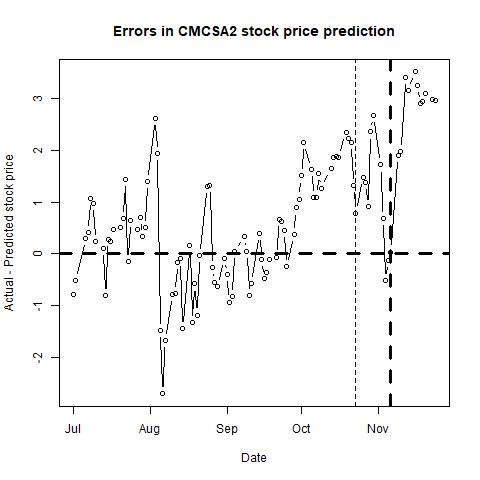

Values plotted in this chart, from the file beside it:
, п..ticker, date, close, sp500, nasdaq, bond, tbill, stock_return, market_return, daily_riskfree_rate, riskfree_rate_return, rmrf, alpha, b_mkt, b_smb, b_hml, b_umd, pred_close, pred_closediff, newdate
1, CMCSA, 42186, 62.25, 2077, 5013, 2.43, 0.01, 0.03448, 0.006913, 6.57815e-05, 6.57793e-05, 0.006848, #N/A, #N/A, #N/A, #N/A, #N/A, 63.04, -0.787, 2015-07-01
2, CMCSA, 42187, 62.34, 2077, 5009, 2.4, 0.01, 0.001445, -0.0003123, 0.003358, 6.49768e-05, -0.0003773, #N/A, #N/A, #N/A, #N/A, #N/A, 62.86, -0.5184, 2015-07-02
3, CMCSA, 42191, 62.11, 2069, 4992, 2.3, 0.02, -0.003696, -0.003869, 0.003276, 6.23e-05, -0.003931, #N/A, #N/A, #N/A, #N/A, #N/A, 61.81, 0.3047, 2015-07-06
4, CMCSA, 42192, 62.51, 2081, 4997, 2.27, 0.02, 0.00642, 0.006065, 0.003251, 6.14964e-05, 0.006003, #N/A, #N/A, #N/A, #N/A, #N/A, 62.09, 0.4171, 2015-07-07
5, CMCSA, 42193, 61.69, 2047, 4910, 2.22, 0.02, -0.0132, -0.01679, 0.003209, 6.01566e-05, -0.01685, #N/A, #N/A, #N/A, #N/A, #N/A, 60.61, 1.078, 2015-07-08
6, CMCSA, 42194, 62.01, 2051, 4922, 2.32, 0.03, 0.005174, 0.002258, 0.003293, 6.28355e-05, 0.002196, #N/A, #N/A, #N/A, #N/A, #N/A, 61.04, 0.967, 2015-07-09
7, CMCSA, 42195, 63.19, 2077, 4998, 2.42, 0.01, 0.01885, 0.01226, 0.003375, 6.55118e-05, 0.0122, #N/A, #N/A, #N/A, #N/A, #N/A, 62.96, 0.2333, 2015-07-10
8, CMCSA, 42198, 63.72, 2100, 5072, 2.44, 0.02, 0.008352, 0.01101, 0.003391, 6.60468e-05, 0.01094, #N/A, #N/A, #N/A, #N/A, #N/A, 63.62, 0.1014, 2015-07-13
9, CMCSA, 42199, 63.24, 2109, 5105, 2.41, 0.01, -0.007561, 0.004446, 0.003367, 6.52443e-05, 0.004381, #N/A, #N/A, #N/A, #N/A, #N/A, 64.04, -0.804, 2015-07-14
10, CMCSA, 42200, 63.75, 2107, 5099, 2.36, 0.02, 0.008032, -0.0007361, 0.003326, 6.39064e-05, -0.0008, #N/A, #N/A, #N/A, #N/A, #N/A, 63.48, 0.2718, 2015-07-15
11, CMCSA, 42201, 64.32, 2124, 5163, 2.36, 0.02, 0.008901, 0.00798, 0.003326, 6.39064e-05, 0.007916, #N/A, #N/A, #N/A, #N/A, #N/A, 64.07, 0.247, 2015-07-16
12, CMCSA, 42202, 64.27, 2127, 5210, 2.34, 0.03, -0.0007777, 0.001109, 0.003309, 6.3371e-05, 0.001046, #N/A, #N/A, #N/A, #N/A, #N/A, 63.8, 0.4693, 2015-07-17
13, CMCSA, 42205, 64.32, 2128, 5219, 2.38, 0.04, 0.0007777, 0.0007707, 0.003342, 6.44416e-05, 0.0007063, #N/A, #N/A, #N/A, #N/A, #N/A, 63.81, 0.5054, 2015-07-20
14, CMCSA, 42206, 64.27, 2119, 5208, 2.35, 0.03, -0.0007777, -0.004272, 0.003318, 6.36387e-05, -0.004336, #N/A, #N/A, #N/A, #N/A, #N/A, 63.59, 0.6793, 2015-07-21
15, CMCSA, 42207, 64.5, 2114, 5172, 2.33, 0.04, 0.003572, -0.00239, 0.003301, 6.31033e-05, -0.002453, #N/A, #N/A, #N/A, #N/A, #N/A, 63.06, 1.443, 2015-07-22
16, CMCSA, 42208, 62.47, 2102, 5146, 2.28, 0.03, -0.03198, -0.005694, 0.00326, 6.17643e-05, -0.005756, #N/A, #N/A, #N/A, #N/A, #N/A, 62.63, -0.1562, 2015-07-23
17, CMCSA, 42209, 62.17, 2080, 5089, 2.27, 0.04, -0.004814, -0.01076, 0.003251, 6.14964e-05, -0.01082, #N/A, #N/A, #N/A, #N/A, #N/A, 61.53, 0.6398, 2015-07-24
18, CMCSA, 42212, 61.11, 2068, 5040, 2.23, 0.05, -0.0172, -0.00579, 0.003217, 6.04246e-05, -0.005851, #N/A, #N/A, #N/A, #N/A, #N/A, 60.65, 0.4619, 2015-07-27
19, CMCSA, 42213, 62.41, 2093, 5089, 2.26, 0.05, 0.02105, 0.01231, 0.003243, 6.12285e-05, 0.01225, #N/A, #N/A, #N/A, #N/A, #N/A, 61.71, 0.704, 2015-07-28
20, CMCSA, 42214, 62.48, 2109, 5112, 2.29, 0.06, 0.001121, 0.00729, 0.003268, 6.20321e-05, 0.007228, #N/A, #N/A, #N/A, #N/A, #N/A, 62.15, 0.3302, 2015-07-29
21, CMCSA, 42215, 62.36, 2109, 5129, 2.28, 0.07, -0.001922, 2.91138e-05, 0.00326, 6.17643e-05, -3.26505e-05, #N/A, #N/A, #N/A, #N/A, #N/A, 61.85, 0.5115, 2015-07-30
22, CMCSA, 42216, 62.41, 2104, 5128, 2.2, 0.08, 0.0008015, -0.002276, 0.003192, 5.96205e-05, -0.002336, #N/A, #N/A, #N/A, #N/A, #N/A, 61.01, 1.397, 2015-07-31
23, CMCSA, 42219, 63.21, 2098, 5115, 2.16, 0.08, 0.01274, -0.002759, 0.003157, 5.8548e-05, -0.002817, #N/A, #N/A, #N/A, #N/A, #N/A, 60.6, 2.609, 2015-08-03
24, CMCSA, 42220, 62.74, 2093, 5106, 2.23, 0.08, -0.007463, -0.00225, 0.003217, 6.04246e-05, -0.002311, #N/A, #N/A, #N/A, #N/A, #N/A, 60.8, 1.942, 2015-08-04
25, CMCSA, 42221, 59.81, 2100, 5140, 2.28, 0.08, -0.04783, 0.003109, 0.00326, 6.17643e-05, 0.003047, #N/A, #N/A, #N/A, #N/A, #N/A, 61.29, -1.477, 2015-08-05
26, CMCSA, 42222, 58.76, 2084, 5056, 2.23, 0.04, -0.01771, -0.007785, 0.003217, 6.04246e-05, -0.007845, #N/A, #N/A, #N/A, #N/A, #N/A, 61.46, -2.7, 2015-08-06
27, CMCSA, 42223, 58.82, 2078, 5044, 2.18, 0.06, 0.001021, -0.002879, 0.003175, 5.90843e-05, -0.002938, #N/A, #N/A, #N/A, #N/A, #N/A, 60.49, -1.667, 2015-08-07
28, CMCSA, 42226, 59.45, 2104, 5102, 2.24, 0.12, 0.01065, 0.01273, 0.003226, 6.06926e-05, 0.01267, #N/A, #N/A, #N/A, #N/A, #N/A, 60.23, -0.7766, 2015-08-10
29, CMCSA, 42227, 58.79, 2084, 5037, 2.15, 0.1, -0.01116, -0.009603, 0.003149, 5.82798e-05, -0.009661, #N/A, #N/A, #N/A, #N/A, #N/A, 59.55, -0.764, 2015-08-11
30, CMCSA, 42228, 59.41, 2086, 5044, 2.14, 0.1, 0.01049, 0.0009462, 0.00314, 5.80116e-05, 0.0008882, #N/A, #N/A, #N/A, #N/A, #N/A, 59.57, -0.1616, 2015-08-12
31, CMCSA, 42229, 59.64, 2083, 5034, 2.19, 0.1, 0.003864, -0.001276, 0.003183, 5.93524e-05, -0.001335, #N/A, #N/A, #N/A, #N/A, #N/A, 59.74, -0.09752, 2015-08-13
32, CMCSA, 42230, 58.88, 2092, 5048, 2.2, 0.09, -0.01283, 0.003907, 0.003192, 5.96205e-05, 0.003848, #N/A, #N/A, #N/A, #N/A, #N/A, 60.33, -1.448, 2015-08-14
33, CMCSA, 42233, 60.41, 2102, 5092, 2.16, 0.1, 0.02565, 0.005194, 0.003157, 5.8548e-05, 0.005136, #N/A, #N/A, #N/A, #N/A, #N/A, 60.25, 0.1572, 2015-08-17
34, CMCSA, 42234, 59.69, 2097, 5059, 2.2, 0.07, -0.01199, -0.002628, 0.003192, 5.96205e-05, -0.002687, #N/A, #N/A, #N/A, #N/A, #N/A, 61.02, -1.331, 2015-08-18
35, CMCSA, 42235, 59.92, 2080, 5019, 2.12, 0.05, 0.003846, -0.008289, 0.003122, 5.74751e-05, -0.008346, #N/A, #N/A, #N/A, #N/A, #N/A, 60.5, -0.5786, 2015-08-19
36, CMCSA, 42236, 58.37, 2036, 4877, 2.09, 0.02, -0.02621, -0.02132, 0.003096, 5.66701e-05, -0.02138, #N/A, #N/A, #N/A, #N/A, #N/A, 59.55, -1.182, 2015-08-20
37, CMCSA, 42237, 56.78, 1971, 4706, 2.05, 0.03, -0.02762, -0.03237, 0.00306, 5.55964e-05, -0.03243, #N/A, #N/A, #N/A, #N/A, #N/A, 56.81, -0.02824, 2015-08-21
38, CMCSA, 42240, 54.41, 1893, 4526, 2.01, 0.06, -0.04264, -0.04021, 0.003024, 5.45224e-05, -0.04026, #N/A, #N/A, #N/A, #N/A, #N/A, 53.11, 1.3, 2015-08-24
39, CMCSA, 42241, 53.85, 1868, 4506, 2.12, 0.07, -0.01035, -0.01362, 0.003122, 5.74751e-05, -0.01367, #N/A, #N/A, #N/A, #N/A, #N/A, 52.53, 1.323, 2015-08-25
40, CMCSA, 42242, 55.4, 1941, 4698, 2.18, 0.06, 0.02838, 0.03829, 0.003175, 5.90843e-05, 0.03823, #N/A, #N/A, #N/A, #N/A, #N/A, 55.66, -0.2584, 2015-08-26
41, CMCSA, 42243, 56.77, 1988, 4813, 2.18, 0.06, 0.02443, 0.02401, 0.003175, 5.90843e-05, 0.02395, #N/A, #N/A, #N/A, #N/A, #N/A, 57.32, -0.5495, 2015-08-27
42, CMCSA, 42244, 56.78, 1989, 4828, 2.19, 0.06, 0.0001761, 0.000608, 0.003183, 5.93524e-05, 0.0005487, #N/A, #N/A, #N/A, #N/A, #N/A, 57.41, -0.634, 2015-08-28
43, CMCSA, 42247, 56.33, 1972, 4777, 2.21, 0.08, -0.007957, -0.008425, 0.0032, 5.98886e-05, -0.008485, #N/A, #N/A, #N/A, #N/A, #N/A, 56.43, -0.09697, 2015-08-31
44, CMCSA, 42248, 55.02, 1914, 4636, 2.17, 0.03, -0.02353, -0.03002, 0.003166, 5.88162e-05, -0.03008, #N/A, #N/A, #N/A, #N/A, #N/A, 55.42, -0.402, 2015-09-01
45, CMCSA, 42249, 55.88, 1949, 4750, 2.2, 0.03, 0.01551, 0.01813, 0.003192, 5.96205e-05, 0.01807, #N/A, #N/A, #N/A, #N/A, #N/A, 56.81, -0.931, 2015-09-02
46, CMCSA, 42250, 56.21, 1951, 4734, 2.18, 0.02, 0.005888, 0.001162, 0.003175, 5.90843e-05, 0.001103, #N/A, #N/A, #N/A, #N/A, #N/A, 57.04, -0.8285, 2015-09-03
47, CMCSA, 42251, 55.78, 1921, 4684, 2.13, 0.02, -0.007679, -0.01544, 0.003131, 5.77434e-05, -0.0155, #N/A, #N/A, #N/A, #N/A, #N/A, 55.73, 0.05449, 2015-09-04
48, CMCSA, 42255, 57.11, 1969, 4812, 2.2, 0.06, 0.02356, 0.02477, 0.003192, 5.96205e-05, 0.02471, #N/A, #N/A, #N/A, #N/A, #N/A, 56.78, 0.3295, 2015-09-08
49, CMCSA, 42256, 56.67, 1942, 4757, 2.21, 0.03, -0.007734, -0.014, 0.0032, 5.98886e-05, -0.01406, #N/A, #N/A, #N/A, #N/A, #N/A, 56.62, 0.04747, 2015-09-09
50, CMCSA, 42257, 56.54, 1952, 4796, 2.23, 0.02, -0.002297, 0.005264, 0.003217, 6.04246e-05, 0.005203, #N/A, #N/A, #N/A, #N/A, #N/A, 57.34, -0.7989, 2015-09-10
51, CMCSA, 42258, 56.41, 1961, 4822, 2.2, 0.04, -0.002302, 0.004476, 0.003192, 5.96205e-05, 0.004417, #N/A, #N/A, #N/A, #N/A, #N/A, 56.99, -0.5787, 2015-09-11
52, CMCSA, 42261, 56.25, 1953, 4806, 2.18, 0.07, -0.00284, -0.004098, 0.003175, 5.90843e-05, -0.004157, #N/A, #N/A, #N/A, #N/A, #N/A, 55.85, 0.4022, 2015-09-14
53, CMCSA, 42262, 57.13, 1978, 4861, 2.28, 0.07, 0.01561, 0.01275, 0.00326, 6.17643e-05, 0.01269, #N/A, #N/A, #N/A, #N/A, #N/A, 57.25, -0.1148, 2015-09-15
54, CMCSA, 42263, 57.74, 1995, 4889, 2.3, 0.06, 0.01053, 0.00867, 0.003276, 6.23e-05, 0.008607, #N/A, #N/A, #N/A, #N/A, #N/A, 58.21, -0.4719, 2015-09-16
55, CMCSA, 42264, 58.46, 1990, 4894, 2.21, 0.01, 0.01239, -0.002562, 0.0032, 5.98886e-05, -0.002622, #N/A, #N/A, #N/A, #N/A, #N/A, 58.82, -0.3623, 2015-09-17
56, CMCSA, 42265, 57.42, 1958, 4827, 2.13, 0, -0.01795, -0.0163, 0.003131, 5.77434e-05, -0.01635, #N/A, #N/A, #N/A, #N/A, #N/A, 57.53, -0.1052, 2015-09-18
57, CMCSA, 42268, 57.89, 1967, 4829, 2.2, 0.01, 0.008152, 0.004554, 0.003192, 5.96205e-05, 0.004494, #N/A, #N/A, #N/A, #N/A, #N/A, 57.95, -0.06195, 2015-09-21
58, CMCSA, 42269, 57.71, 1943, 4757, 2.14, 0, -0.003114, -0.01239, 0.00314, 5.80116e-05, -0.01245, #N/A, #N/A, #N/A, #N/A, #N/A, 57.04, 0.6715, 2015-09-22
59, CMCSA, 42270, 57.37, 1939, 4753, 2.16, 0.01, -0.005909, -0.002053, 0.003157, 5.8548e-05, -0.002112, #N/A, #N/A, #N/A, #N/A, #N/A, 56.75, 0.6195, 2015-09-23
60, CMCSA, 42271, 56.82, 1932, 4734, 2.13, 0.01, -0.009633, -0.003368, 0.003131, 5.77434e-05, -0.003425, #N/A, #N/A, #N/A, #N/A, #N/A, 56.37, 0.4549, 2015-09-24
... 41 more rows
